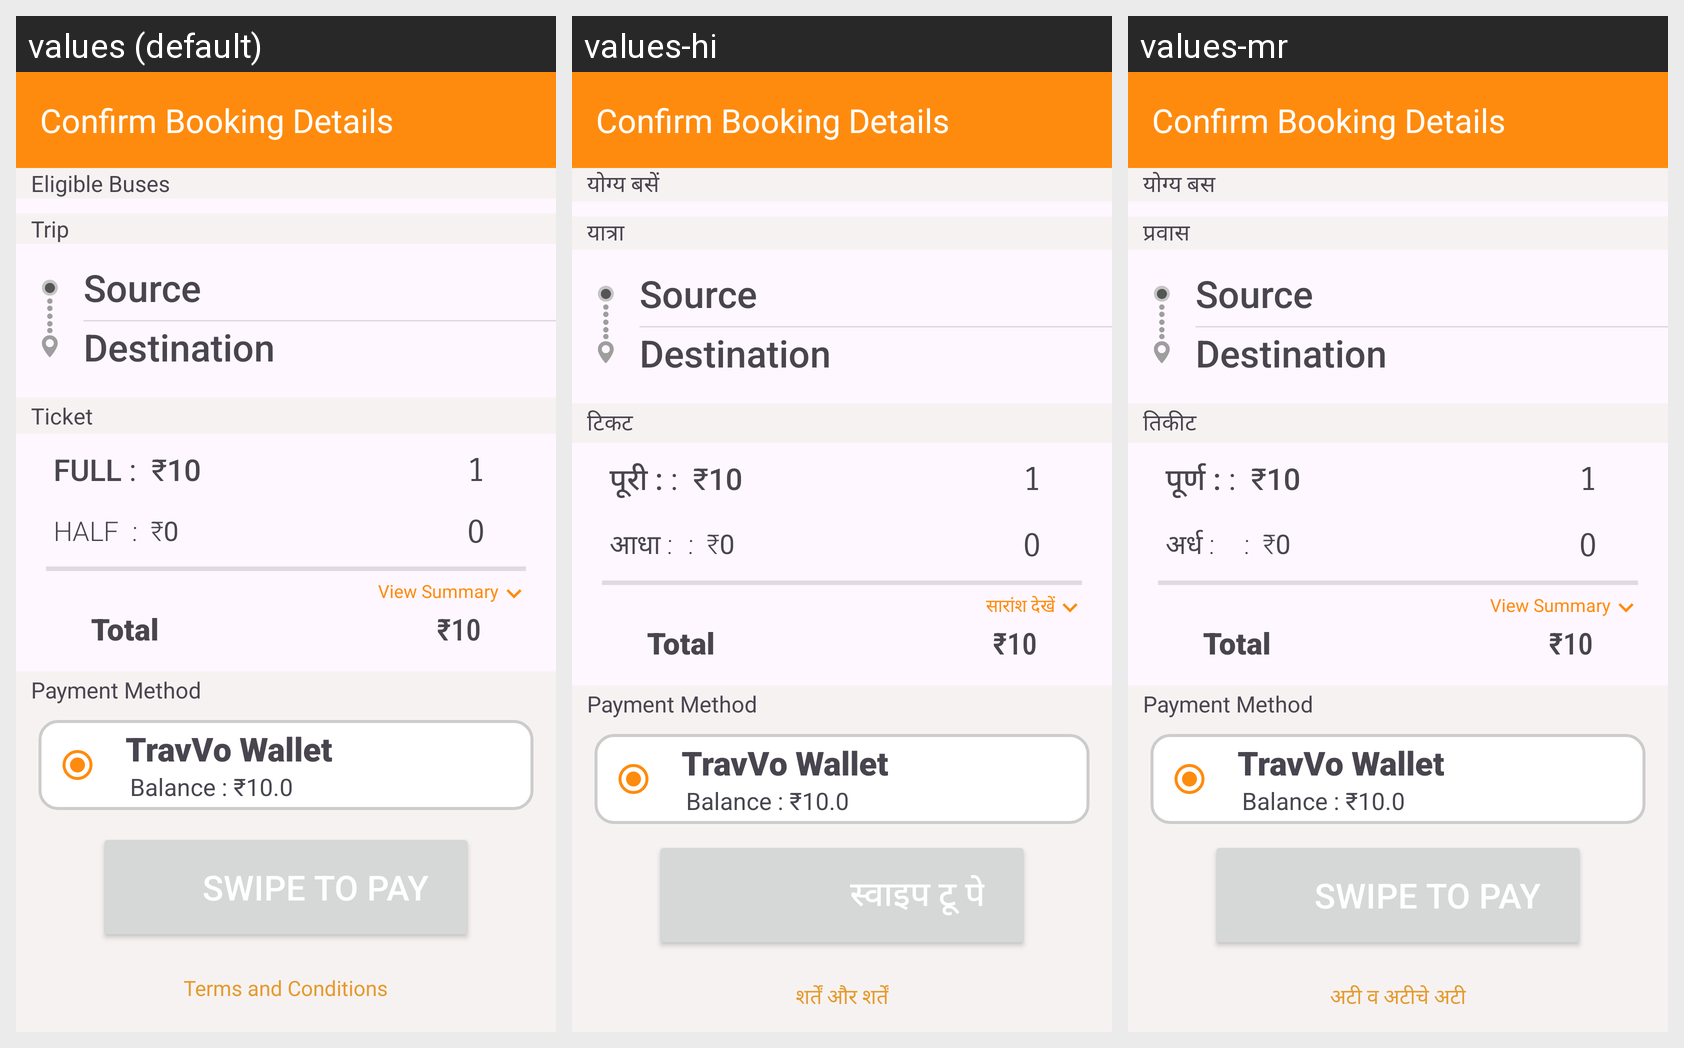

Locale-by-locale string values for the Android screen shown in this grid:
Android screen res/layout/activity_ticket_summary.xml rendered under 3 locales, left to right: values (default), values-hi, values-mr. Device: Nexus 5 (rendered at 1080×1920; each locale shown at half size, 540×960, under a caption strip naming it); theme Theme.BusUI.
Strings drawn on this screen, with the default value and each locale's value (text and hints the layout hard-codes, and strings that could not be matched under every locale, appear in the picture but are not listed):

eligibleBus
  values: Eligible Buses
  values-hi: योग्य बसें
  values-mr: योग्य बस

trip
  values: Trip
  values-hi: यात्रा
  values-mr: प्रवास

ticketText
  values: Ticket
  values-hi: टिकट
  values-mr: तिकीट

full
  values: FULL
  values-hi: पूरी :
  values-mr: पूर्ण :

half
  values: HALF
  values-hi: आधा :
  values-mr: अर्ध :

view_summary
  values: View Summary
  values-hi: सारांश देखें
  values-mr: View Summary  [not translated; the default value is used]

swipe_to_pay
  values: Swipe To Pay
  values-hi: स्वाइप टू पे
  values-mr: Swipe To Pay  [not translated; the default value is used]

termsConditions
  values: Terms and Conditions
  values-hi: शर्तें और शर्तें
  values-mr: अटी व अटीचे अटी
